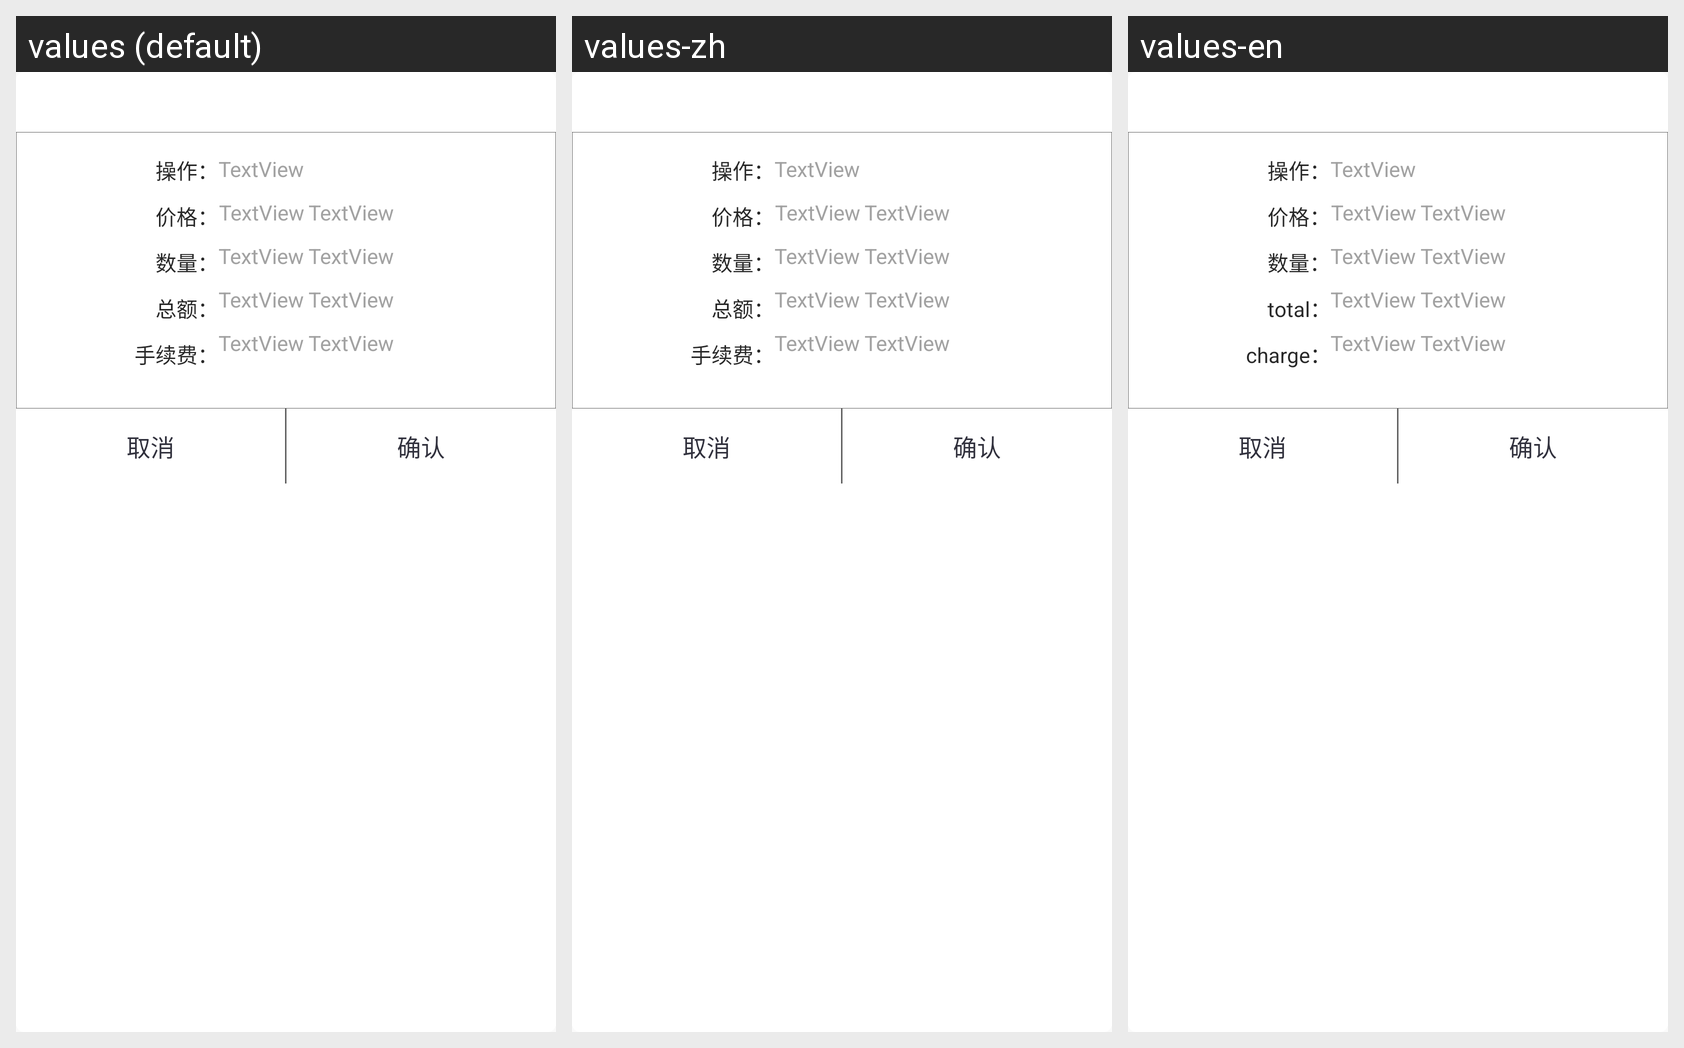

This grid shows one Android layout under several languages. Give, for every string resource on the screen, its name, the default text and each shown locale's text.
Android screen res/layout/dialog_confirm_order.xml rendered under 3 locales, left to right: values (default), values-zh, values-en. Device: Nexus 5 (rendered at 1080×1920; each locale shown at half size, 540×960, under a caption strip naming it); theme AppTheme.
Strings drawn on this screen, with the default value and each locale's value (text and hints the layout hard-codes, and strings that could not be matched under every locale, appear in the picture but are not listed):

label_want
  values: 操作：
  values-zh: 操作：  [not translated; the default value is used]
  values-en: 操作：  [not translated; the default value is used]

label_price
  values: 价格：
  values-zh: 价格：  [not translated; the default value is used]
  values-en: 价格：  [not translated; the default value is used]

total
  values: 总额：
  values-zh: 总额：
  values-en: total：

charge
  values: 手续费：
  values-zh: 手续费：
  values-en: charge：

cancel
  values: 取消
  values-zh: 取消  [not translated; the default value is used]
  values-en: 取消  [not translated; the default value is used]

confirm
  values: 确认
  values-zh: 确认  [not translated; the default value is used]
  values-en: 确认  [not translated; the default value is used]
